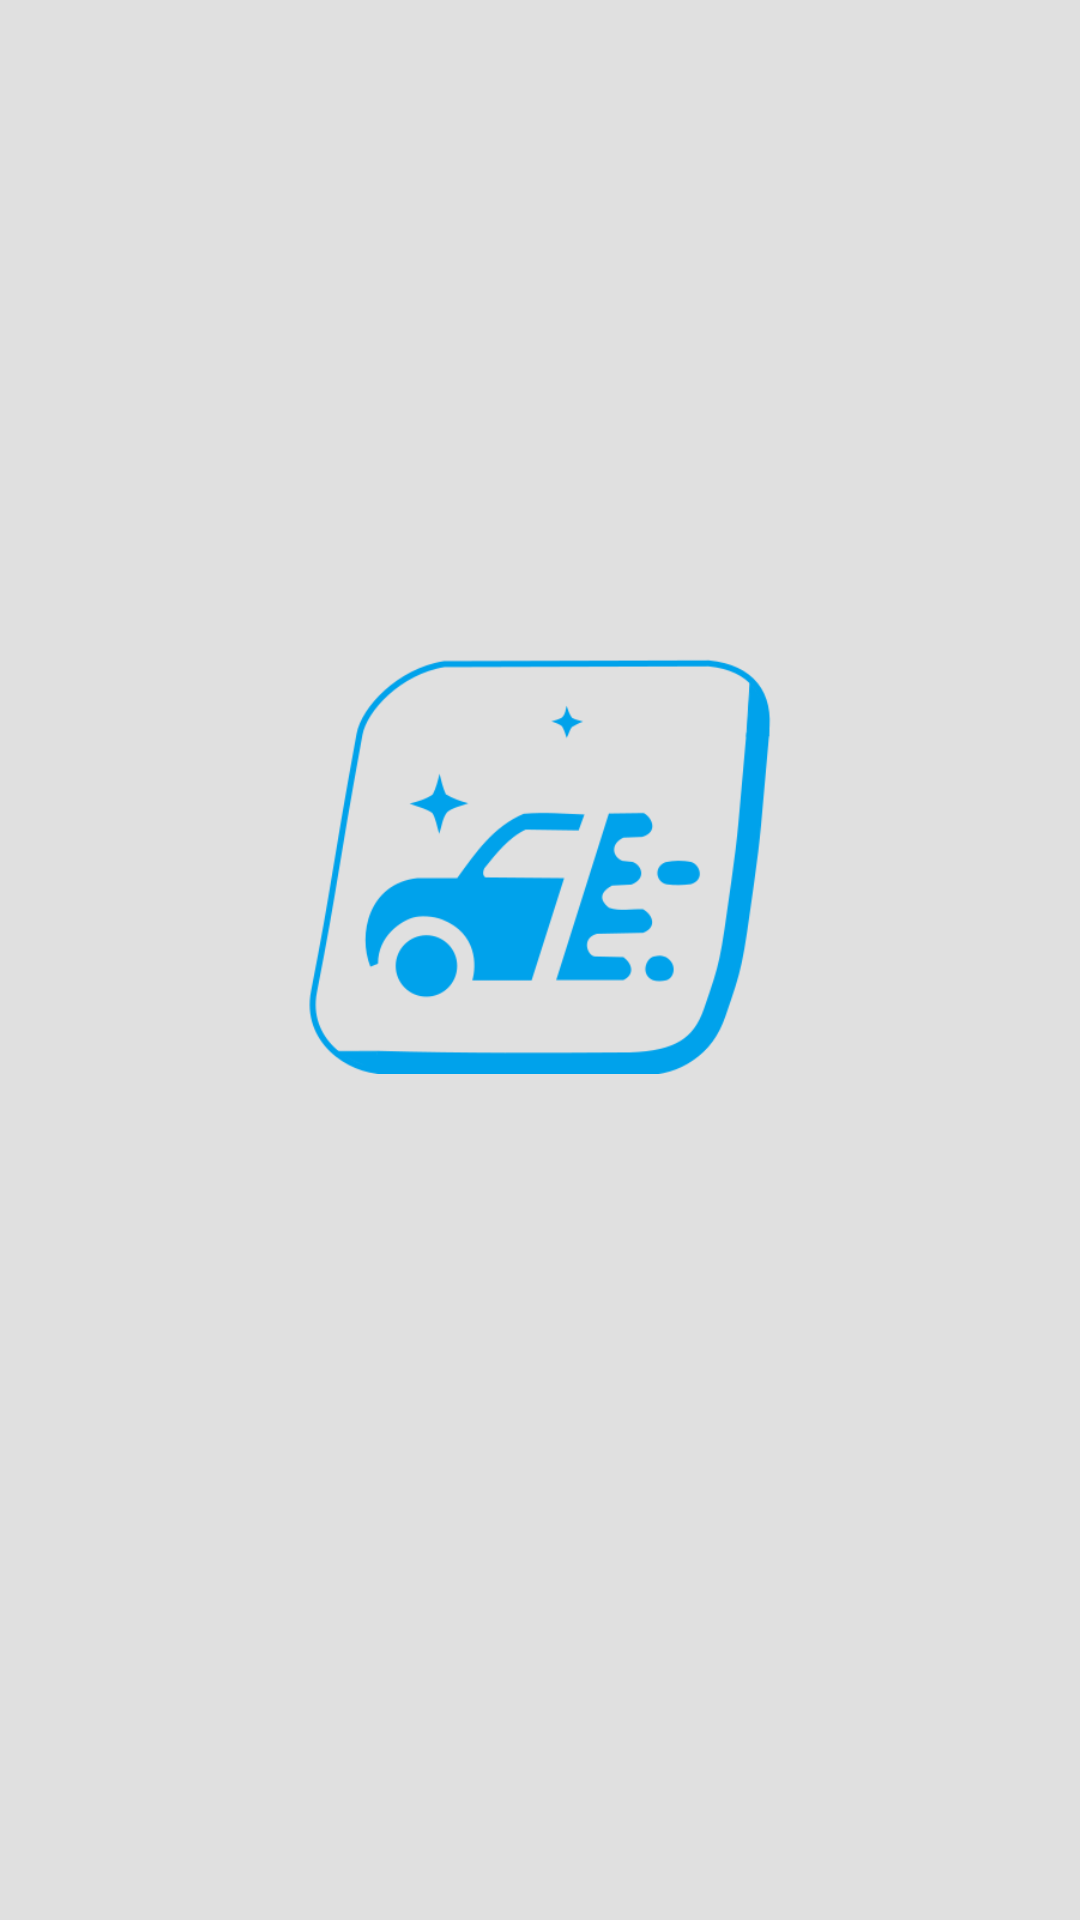

Here is an Android app screen rendered from its layout file. Give the layout XML and the strings, colors and styles it references.
<!-- AndroidManifest.xml: application theme Theme.RepairCars -->
<!-- res/layout/activity_splash_screen.xml -->
<?xml version="1.0" encoding="utf-8"?>
<androidx.constraintlayout.widget.ConstraintLayout xmlns:android="http://schemas.android.com/apk/res/android"
    xmlns:app="http://schemas.android.com/apk/res-auto"
    xmlns:tools="http://schemas.android.com/tools"
    android:id="@+id/main"
    android:layout_width="match_parent"
    android:layout_height="match_parent"
    tools:context=".SplashScreenActivity">

    <ImageView
        android:id="@+id/imageView2"
        android:layout_width="0dp"
        android:layout_height="0dp"
        android:layout_marginStart="50dp"
        android:layout_marginTop="219dp"
        android:layout_marginEnd="50dp"
        android:layout_marginBottom="80dp"
        app:layout_constraintBottom_toTopOf="@+id/imageView"
        app:layout_constraintEnd_toEndOf="parent"
        app:layout_constraintStart_toStartOf="parent"
        app:layout_constraintTop_toTopOf="parent"
        app:srcCompat="@drawable/repaircars_logo_2" />

    <ImageView
        android:id="@+id/imageView"
        android:layout_width="92dp"
        android:layout_height="0dp"
        android:layout_marginBottom="63dp"
        app:layout_constraintBottom_toBottomOf="parent"
        app:layout_constraintEnd_toEndOf="parent"
        app:layout_constraintStart_toStartOf="parent"
        app:layout_constraintTop_toBottomOf="@+id/imageView2"
        app:srcCompat="@drawable/load_32_256" />
</androidx.constraintlayout.widget.ConstraintLayout>
<!-- resources referenced by this layout -->
<resources>
  <!-- drawable repaircars_logo_2: png bitmap (drawable, 22762 bytes) -->
  <style name="Theme.RepairCars" parent="Theme.MaterialComponents.DayNight.DarkActionBar">
          <item name="colorPrimary">@color/colorPrimary</item>
          <item name="colorPrimaryVariant">@color/colorPrimaryDark</item>
          <item name="colorOnPrimary">@color/white</item>
          <item name="colorSecondary">@color/colorAccent</item>
          <item name="colorSecondaryVariant">@color/colorAccent</item>
          <item name="colorOnSecondary">@color/white</item>
          <item name="android:windowBackground">@color/light_gray</item>
          <item name="android:statusBarColor">@color/colorPrimaryDark</item>
  
          
          <item name="colorSurface">@color/white</item>
          <item name="colorOnSurface">@color/black</item>
          <item name="colorError">@color/error</item>
          <item name="colorOnError">@color/white</item>
      </style>
  <color name="colorPrimary">#2196F3</color>
  <color name="colorPrimaryDark">#1976D2</color>
  <color name="white">#FFFFFF</color>
  <color name="colorAccent">#FF4081</color>
  <color name="light_gray">#E0E0E0</color>
  <color name="black">#000000</color>
  <color name="error">#F44336</color>
</resources>
